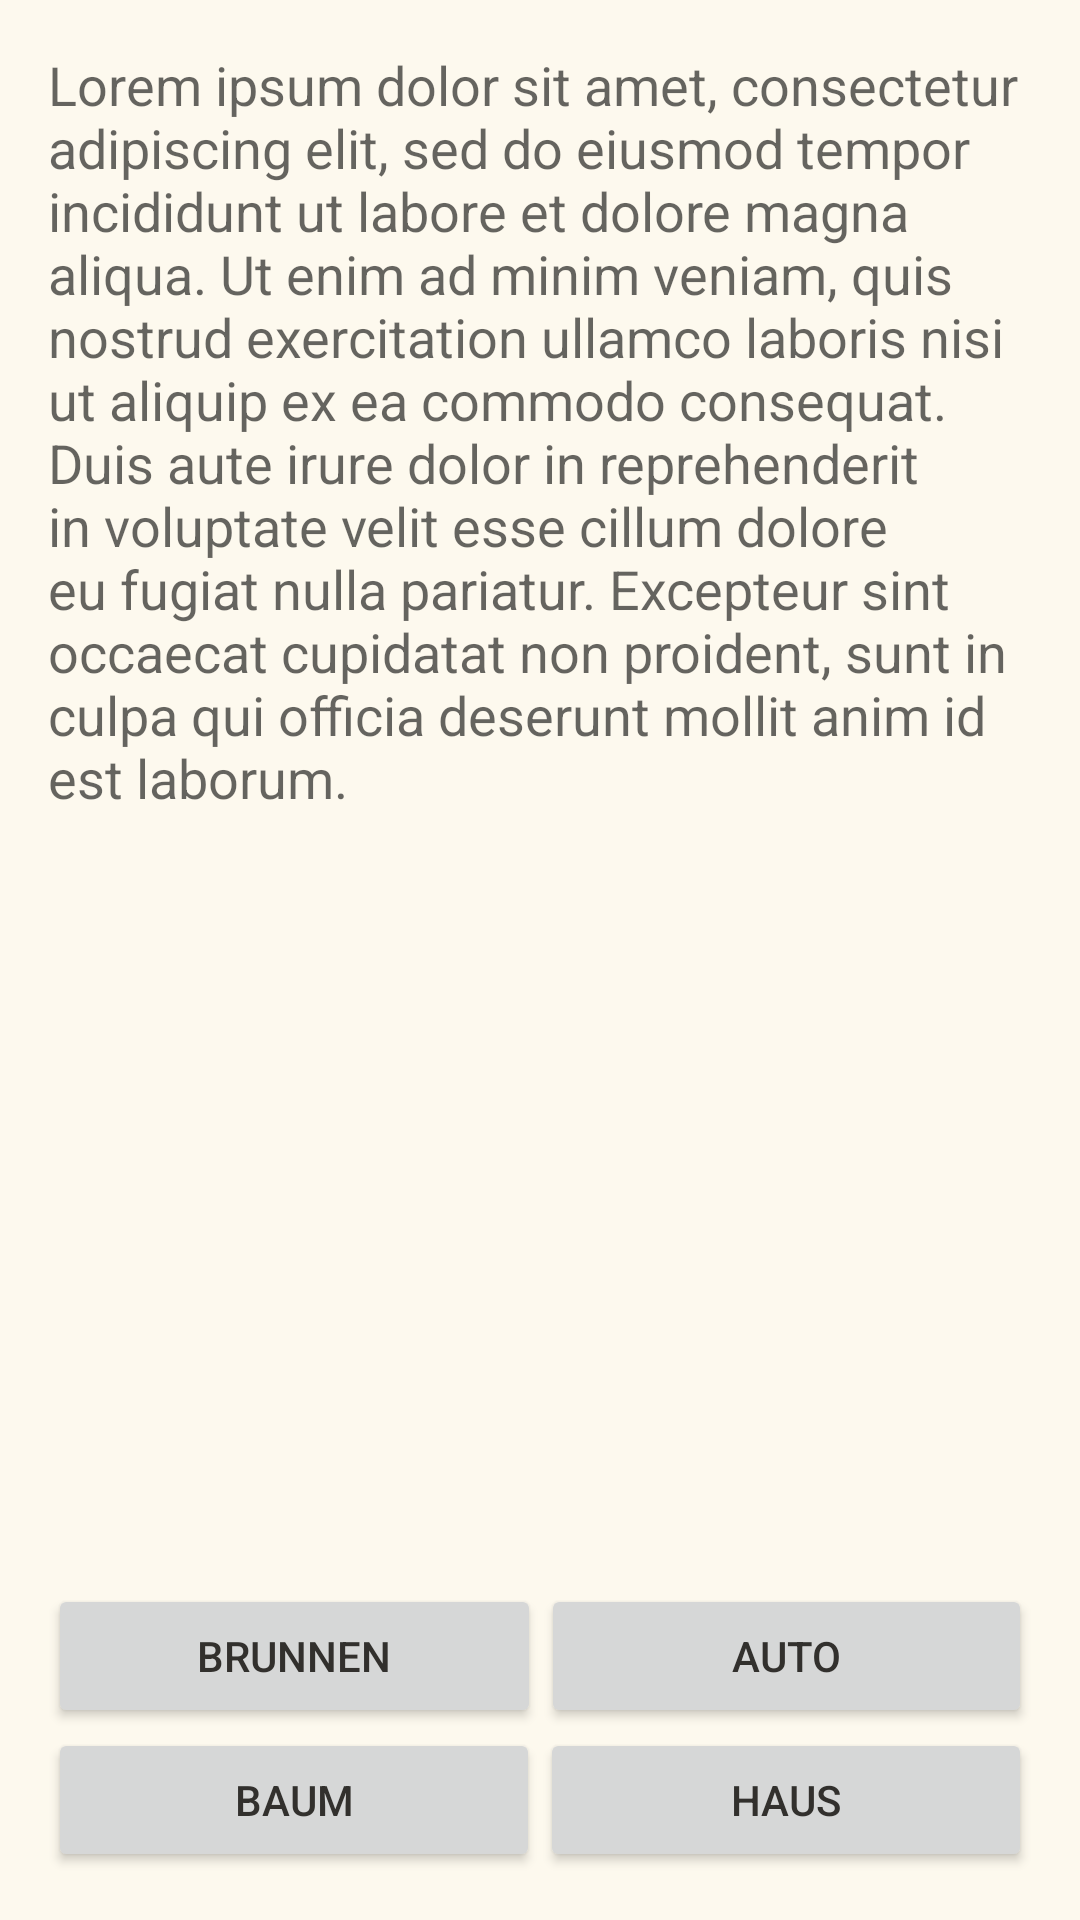

This screen was rendered from an Android layout file. Write that file and the resources it references.
<!-- AndroidManifest.xml: application theme AppTheme -->
<!-- res/layout/activity_quiz_multiple_choice.xml -->
<LinearLayout xmlns:android="http://schemas.android.com/apk/res/android"
    xmlns:tools="http://schemas.android.com/tools" android:layout_width="match_parent"
    android:layout_height="match_parent" android:paddingLeft="@dimen/activity_horizontal_margin"
    android:paddingRight="@dimen/activity_horizontal_margin"
    android:paddingTop="@dimen/activity_vertical_margin"
    android:paddingBottom="@dimen/activity_vertical_margin"
    tools:context="de.uni_weimar.m18.exkursion.QuizMultipleChoice"
    android:orientation="vertical"
    android:weightSum="1">

    <TextView
        android:layout_width="wrap_content"
        android:layout_height="wrap_content"
        android:textAppearance="?android:attr/textAppearanceMedium"
        android:text="Lorem ipsum dolor sit amet, consectetur adipiscing elit, sed do eiusmod tempor incididunt ut labore et dolore magna aliqua. Ut enim ad minim veniam, quis nostrud exercitation ullamco laboris nisi ut aliquip ex ea commodo consequat. Duis aute irure dolor in reprehenderit in voluptate velit esse cillum dolore eu fugiat nulla pariatur. Excepteur sint occaecat cupidatat non proident, sunt in culpa qui officia deserunt mollit anim id est laborum."
        android:id="@+id/textView"
        android:layout_weight="1" />

    <LinearLayout
        android:orientation="vertical"
        android:layout_width="match_parent"
        android:layout_height="wrap_content"
        android:layout_weight="0.1">

        <LinearLayout
            android:orientation="horizontal"
            android:layout_width="match_parent"
            android:layout_height="wrap_content">

            <Button
                android:layout_width="wrap_content"
                android:layout_height="wrap_content"
                android:text="Brunnen"
                android:id="@+id/button2"
                android:layout_weight="1" />

            <Button
                android:layout_width="wrap_content"
                android:layout_height="wrap_content"
                android:text="Auto"
                android:id="@+id/button3"
                android:layout_weight="1" />
        </LinearLayout>

        <LinearLayout
            android:orientation="horizontal"
            android:layout_width="match_parent"
            android:layout_height="wrap_content">

            <Button
                android:layout_width="wrap_content"
                android:layout_height="wrap_content"
                android:text="Baum"
                android:id="@+id/button"
                android:layout_weight="1" />

            <Button
                android:layout_width="wrap_content"
                android:layout_height="wrap_content"
                android:text="Haus"
                android:id="@+id/button4"
                android:layout_weight="1" />
        </LinearLayout>

    </LinearLayout>

</LinearLayout>
<!-- resources referenced by this layout -->
<resources>
  <dimen name="activity_horizontal_margin">16dp</dimen>
  <dimen name="activity_vertical_margin">16dp</dimen>
  <style name="AppTheme" parent="AppTheme.Base" />
  <style name="AppTheme.Base" parent="Theme.AppCompat.Light.NoActionBar">
          <item name="colorPrimary">@color/Blau_dunkel</item>
          <item name="android:colorPrimaryDark">@color/colorPrimaryDark</item>
          <item name="android:textColorPrimary">@color/Grau_dunkel</item>
  
  
          <item name="android:windowNoTitle">true</item>
  
          <item name="windowActionBar">false</item>
  
         
          <item name="android:windowBackground">@color/Hintergrund</item>
         
  
  
      </style>
  <color name="Blau_dunkel">#2192A4</color>
  <color name="colorPrimaryDark">@color/primary_material_dark</color>
  <color name="Grau_dunkel">#FF32302D</color>
  <color name="Hintergrund">#FDF9EE</color>
</resources>
